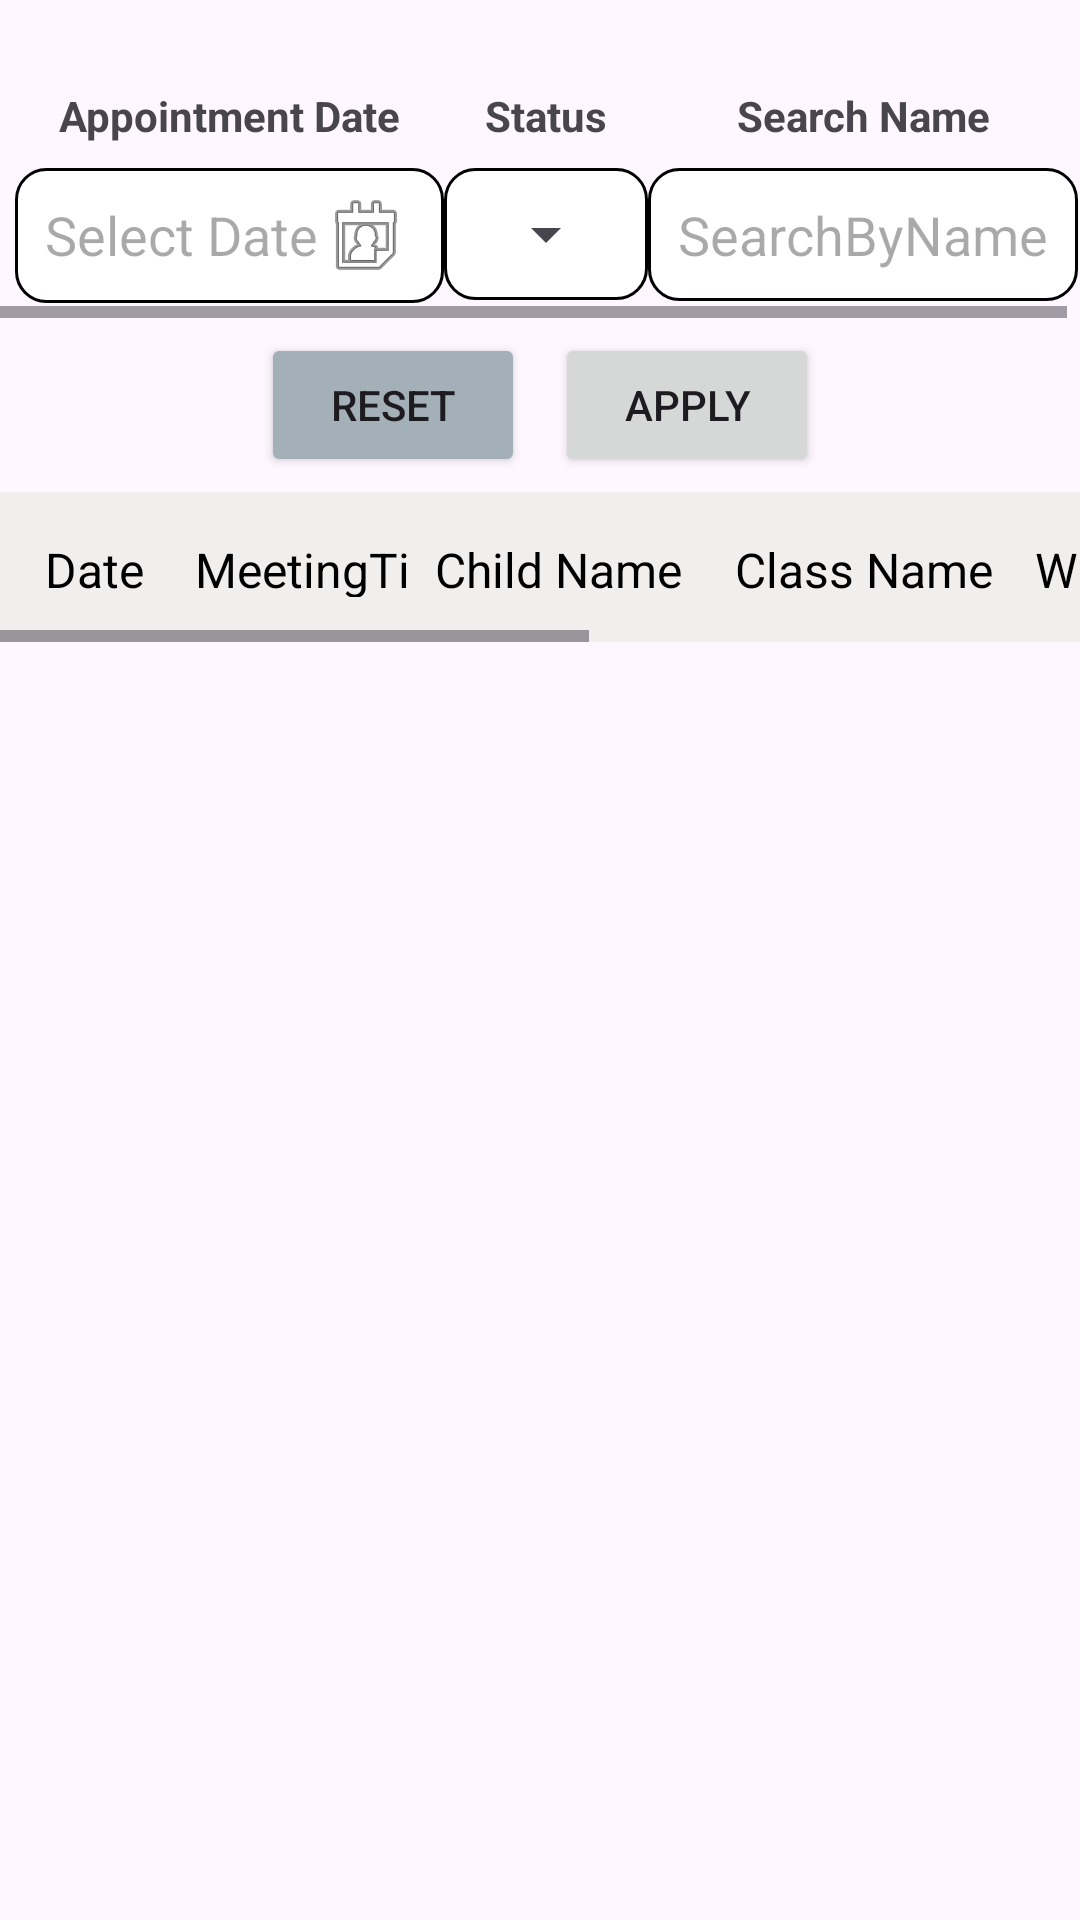

Reconstruct the res/layout file that produces this screen, plus the resources it refers to.
<!-- AndroidManifest.xml: application theme Theme.FirstTask -->
<!-- res/layout/fragment_all_appointments.xml -->
<?xml version="1.0" encoding="utf-8"?>
<LinearLayout xmlns:android="http://schemas.android.com/apk/res/android"
    xmlns:tools="http://schemas.android.com/tools"
    android:layout_width="match_parent"
    android:layout_height="match_parent"
    android:orientation="vertical"
    xmlns:app="http://schemas.android.com/apk/res-auto"
    tools:context=".admin.appointments.AllAppointmentsFragment">

    <HorizontalScrollView
        android:id="@+id/horizontalView1"
        android:layout_width="match_parent"
        android:layout_height="wrap_content">

        <TableLayout
            android:id="@+id/tableLayout1"
            android:layout_width="wrap_content"
            android:layout_height="wrap_content"
            android:layout_marginTop="16dp"
            android:padding="5dp">

            
            <TableRow
                android:layout_width="wrap_content"
                android:layout_height="wrap_content">

                <TextView
                    android:layout_width="wrap_content"
                    android:layout_height="wrap_content"
                    android:layout_weight="1"
                    android:text="Appointment Date"
                    android:gravity="center"
                    android:padding="8dp"
                    android:textStyle="bold"/>

                <TextView
                    android:layout_width="wrap_content"
                    android:layout_height="wrap_content"
                    android:layout_weight="1"
                    android:text="Status"
                    android:gravity="center"
                    android:padding="8dp"
                    android:textStyle="bold"/>

                <TextView
                    android:layout_width="wrap_content"
                    android:layout_height="wrap_content"
                    android:layout_weight="1"
                    android:text="Search Name"
                    android:gravity="center"
                    android:padding="8dp"
                    android:textStyle="bold"/>
            </TableRow>

            
            <TableRow
                android:layout_width="wrap_content"
                android:layout_height="wrap_content">

                <LinearLayout
                    android:layout_width="wrap_content"
                    android:layout_height="45dp"
                    android:orientation="horizontal"
                    android:background="@drawable/box_background">

                    <EditText
                        android:id="@+id/etPtmDate"
                        android:layout_width="wrap_content"
                        android:layout_height="wrap_content"
                        android:clickable="true"
                        android:focusable="false"
                        android:background="@android:color/transparent"
                        android:hint="Select Date" />

                    <ImageButton
                        android:id="@+id/btnCalendar"
                        android:layout_width="wrap_content"
                        android:layout_height="wrap_content"
                        android:src="@android:drawable/ic_menu_my_calendar"
                        android:contentDescription="Open Calendar"
                        android:background="?attr/selectableItemBackgroundBorderless"/>
                </LinearLayout>


                <FrameLayout
                    android:layout_width="wrap_content"
                    android:layout_height="wrap_content"
                    android:layout_weight="1"
                    android:background="@drawable/box_background">

                    <Spinner
                        android:id="@+id/spinnerSelectStatus"
                        android:layout_width="wrap_content"
                        android:layout_height="wrap_content" />
                </FrameLayout>


                <EditText
                    android:id="@+id/searchEditText"
                    android:layout_width="wrap_content"
                    android:layout_height="wrap_content"
                    android:hint="SearchByName"
                    android:background="@drawable/box_background" />
            </TableRow>
        </TableLayout>
    </HorizontalScrollView>


    <LinearLayout
        android:id="@+id/linearlayout1"
        android:layout_width="match_parent"
        android:layout_height="wrap_content"
        android:orientation="horizontal"
        android:gravity="center">

        <Button
            android:id="@+id/buttonReset"
            android:layout_width="wrap_content"
            android:layout_height="wrap_content"
            android:layout_margin="5dp"
            android:text="Reset"
            android:backgroundTint="#A3B0B8"
            app:cornerRadius="10dp" />

        <Button
            android:id="@+id/buttonApply"
            android:layout_width="wrap_content"
            android:layout_height="wrap_content"
            android:layout_margin="5dp"
            android:text="Apply"
            app:cornerRadius="10dp" />
    </LinearLayout>


    <LinearLayout
        android:id="@+id/linearlayout2"
        android:layout_width="match_parent"
        android:layout_height="wrap_content"
        android:orientation="vertical">

        
        <HorizontalScrollView
            android:id="@+id/horizontalView2"
            android:layout_width="match_parent"
            android:layout_height="wrap_content">

            <LinearLayout
                android:layout_width="wrap_content"
                android:layout_height="match_parent"
                android:orientation="vertical">

                <TableLayout
                    android:id="@+id/tabLayoutforappointments"
                    android:layout_width="match_parent"
                    android:layout_height="50dp"
                    android:padding="10dp"
                    android:background="#F1EEEE">

                    <TableRow
                        android:layout_width="match_parent"
                        android:layout_height="wrap_content"
                        android:padding="5dp">

                        
                        <TextView
                            android:id="@+id/dateTextView"
                            android:layout_width="50dp"
                            android:layout_height="wrap_content"
                            android:layout_weight="1"
                            android:textSize="16sp"
                            android:textColor="@android:color/black"
                            android:text="Date"
                            android:gravity="center_vertical"
                            android:textAppearance="?android:textAppearanceMedium" />

                        <TextView
                            android:id="@+id/meetingTextView"
                            android:layout_width="80dp"
                            android:layout_height="wrap_content"
                            android:layout_weight="1"
                            android:textSize="16sp"
                            android:textColor="@android:color/black"
                            android:text="MeetingTime"
                            android:gravity="center_vertical"
                            android:textAppearance="?android:textAppearanceMedium" />

                        <TextView
                            android:id="@+id/childnameTextView"
                            android:layout_width="100dp"
                            android:layout_height="wrap_content"
                            android:layout_weight="1"
                            android:textSize="16sp"
                            android:textColor="@android:color/black"
                            android:text="Child Name"
                            android:gravity="center_vertical"
                            android:textAppearance="?android:textAppearanceMedium" />

                        <TextView
                            android:id="@+id/classNameTextView"
                            android:layout_width="100dp"
                            android:layout_height="wrap_content"
                            android:layout_weight="1"
                            android:textSize="16sp"
                            android:textColor="@android:color/black"
                            android:text="Class Name"
                            android:gravity="center_vertical"
                            android:textAppearance="?android:textAppearanceMedium" />

                        <TextView
                            android:id="@+id/wingnameTextView"
                            android:layout_width="100dp"
                            android:layout_height="wrap_content"
                            android:layout_weight="1"
                            android:textSize="16sp"
                            android:textColor="@android:color/black"
                            android:text="Wing Name"
                            android:gravity="center_vertical"
                            android:textAppearance="?android:textAppearanceMedium" />

                        <TextView
                            android:id="@+id/teacherTextView"
                            android:layout_width="100dp"
                            android:layout_height="wrap_content"
                            android:layout_weight="1"
                            android:textSize="16sp"
                            android:textColor="@android:color/black"
                            android:text="Teacher Name"
                            android:gravity="center_vertical"
                            android:textAppearance="?android:textAppearanceMedium" />

                        <TextView
                            android:id="@+id/statusTextView"
                            android:layout_width="100dp"
                            android:layout_height="wrap_content"
                            android:layout_weight="1"
                            android:textSize="16sp"
                            android:textColor="@android:color/black"
                            android:paddingStart="50dp"
                            android:text="Status"
                            android:gravity="center_vertical"
                            android:textAppearance="?android:textAppearanceMedium" />
                    </TableRow>

                </TableLayout>

                <androidx.recyclerview.widget.RecyclerView
                    android:id="@+id/reclerviewofallappointments"
                    android:layout_width="match_parent"
                    android:layout_height="wrap_content"
                    android:nestedScrollingEnabled="true"
                    app:layoutManager="androidx.recyclerview.widget.LinearLayoutManager"
                    android:orientation="vertical"/>

            </LinearLayout>

        </HorizontalScrollView>

    </LinearLayout>


</LinearLayout>
<!-- resources referenced by this layout -->
<resources>
  <!-- drawable box_background (drawable) -->
  <?xml version="1.0" encoding="utf-8"?>
  <shape xmlns:android="http://schemas.android.com/apk/res/android">
      <solid android:color="#FFFFFF"/> 
      <stroke android:width="1dp" android:color="#000000"/> 
      <corners android:radius="10dp"/> 
      <padding
          android:left="10dp"
          android:top="10dp"
          android:right="10dp"
          android:bottom="10dp"/>
  </shape>
  <style name="Theme.FirstTask" parent="Base.Theme.FirstTask" />
  <style name="Base.Theme.FirstTask" parent="Theme.Material3.DayNight.NoActionBar">
          
          <item name="colorPrimary">@color/colorPrimary</item>
          <item name="colorPrimaryDark">@color/colorPrimaryDark</item>
          <item name="colorAccent">@color/colorAccent</item>
      </style>
  <color name="colorPrimary">#0f9d58</color>
  <color name="colorPrimaryDark">#006d2d</color>
  <color name="colorAccent">#55cf86</color>
</resources>
